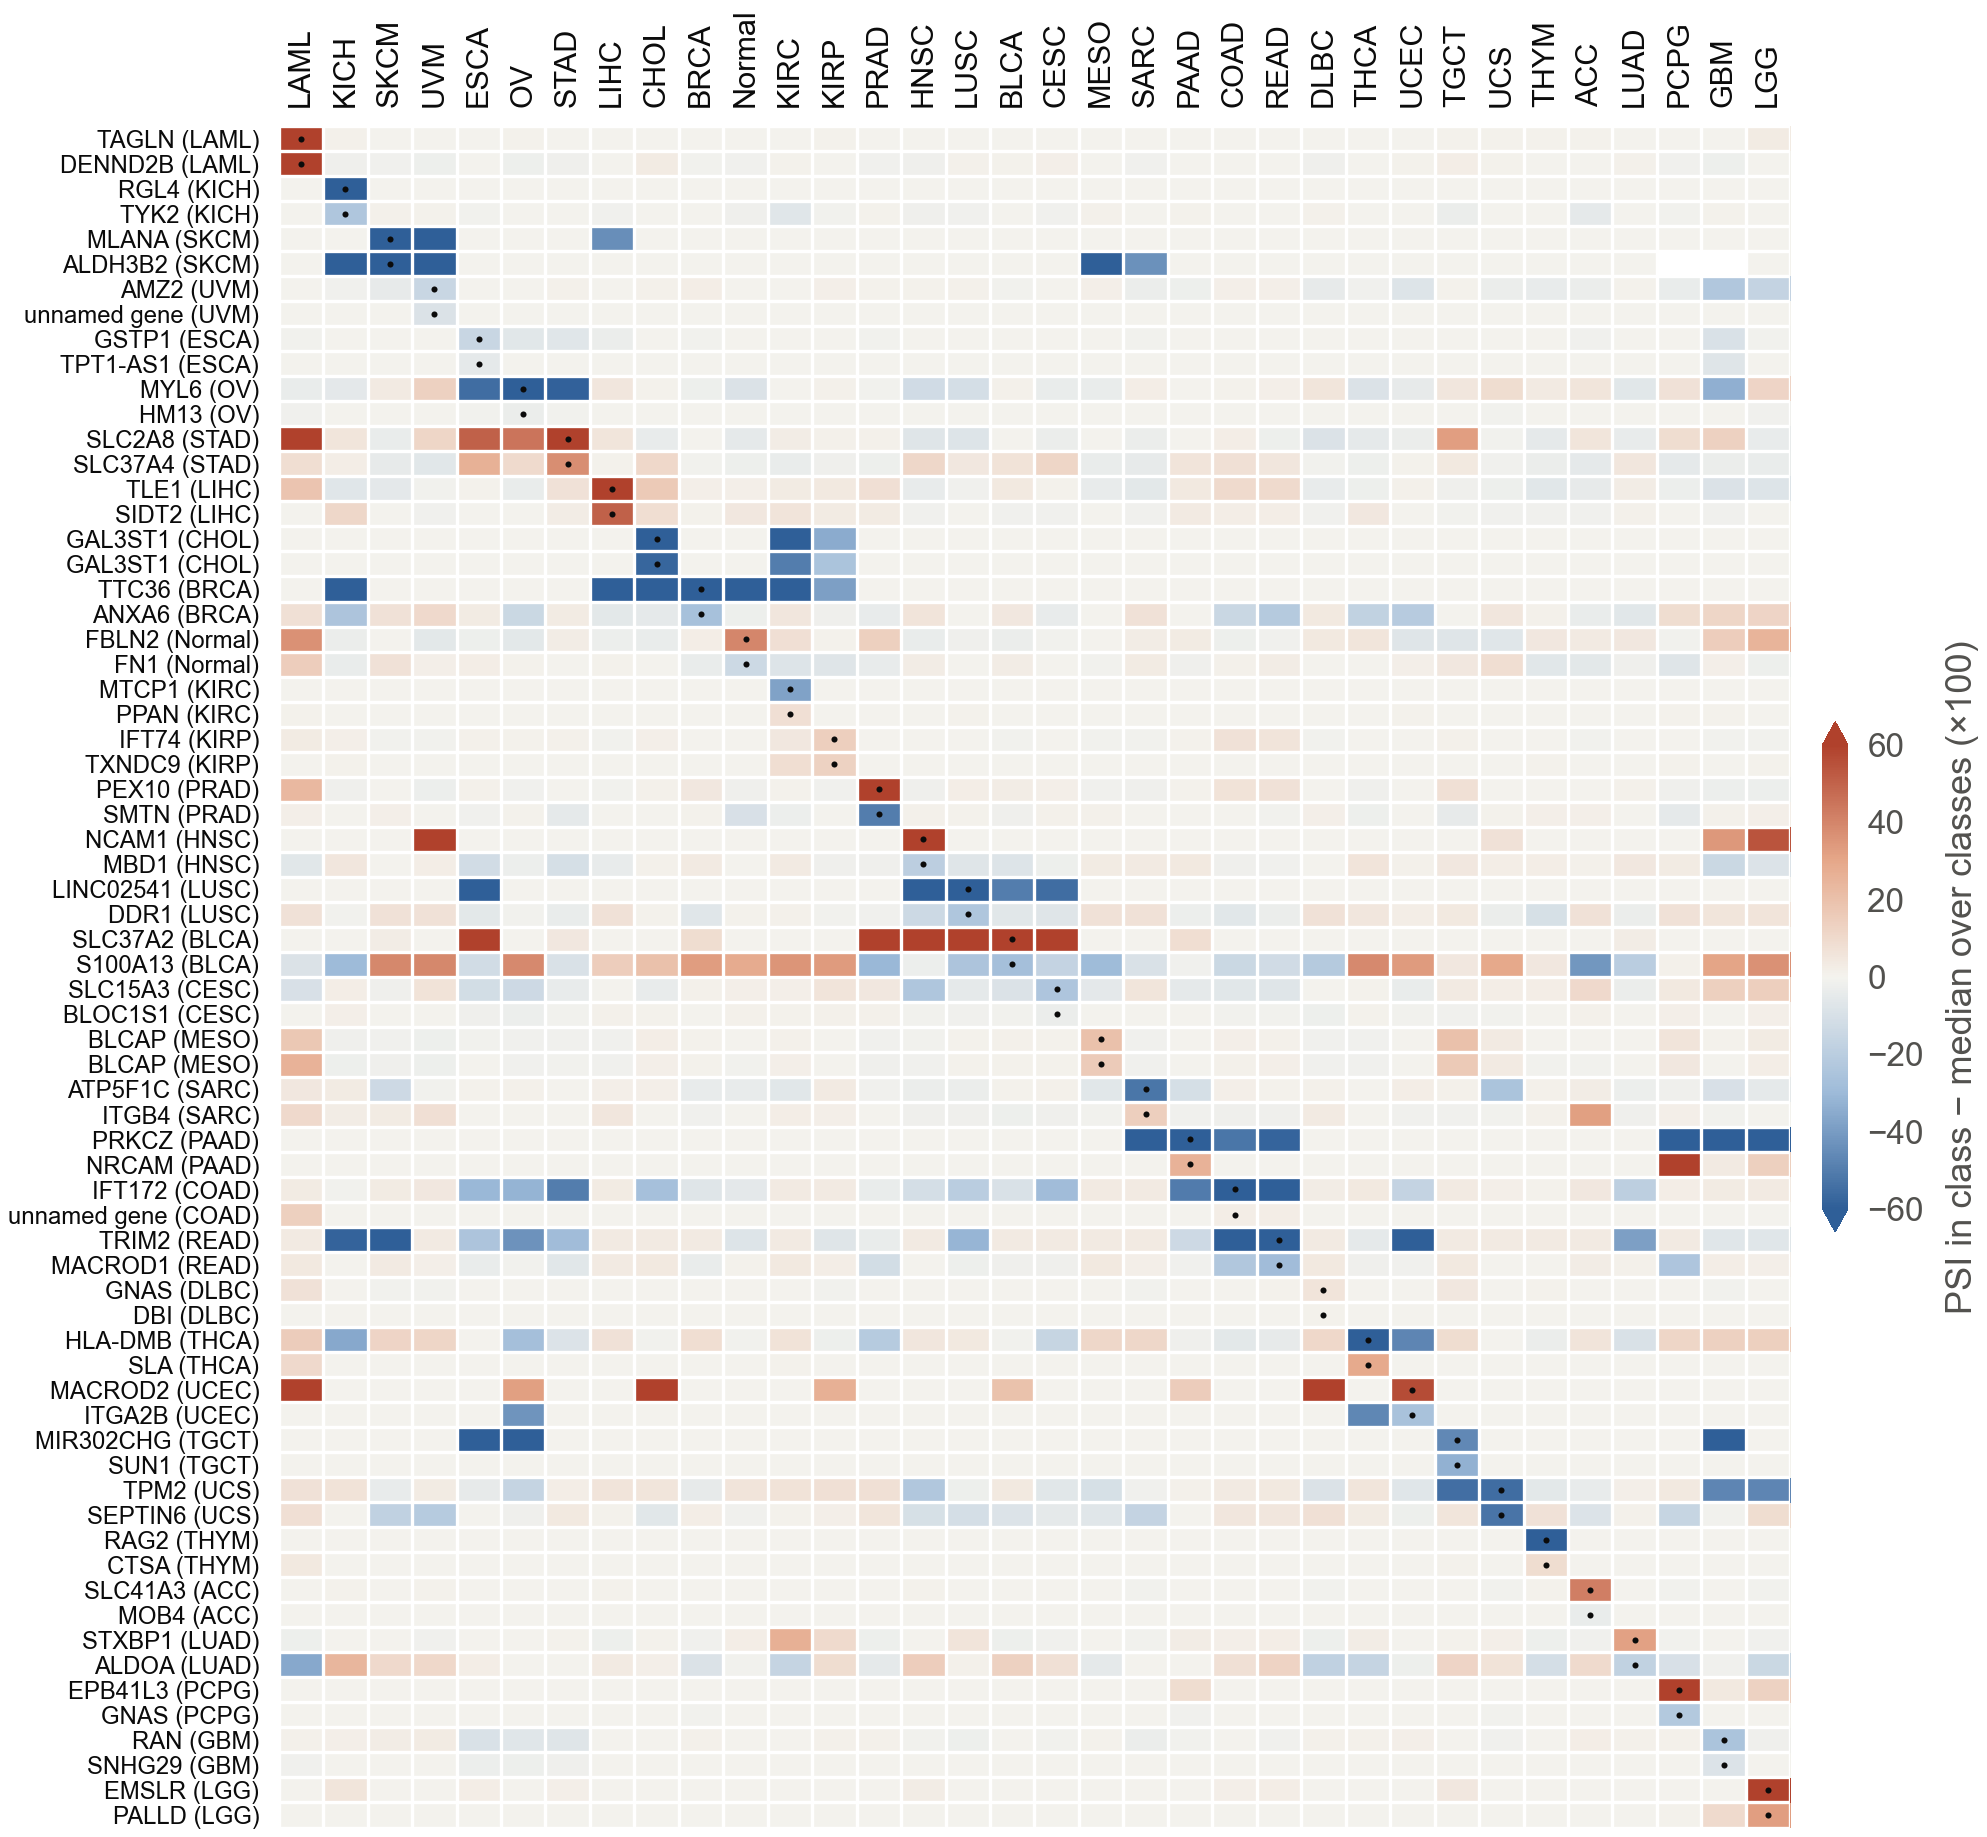

The data file committed next to this chart (first rows):
feature_id, class, psi_minus_median_x100, median_psi_x100, ranked_by_class, symbol
ENSG00000149591.17#chr11:117199632-11719…, LAML, 99.2, 100.0, LAML, TAGLN
ENSG00000166444.19#chr11:8699856-8700012…, LAML, 96.25, 100.0, LAML, DENND2B
ENSG00000159496.14#chr22:23696327-236964…, LAML, 0.0, 100.0, KICH, RGL4
ENSG00000105397.14#chr19:10352433-103525…, LAML, -0.025, 97.0, KICH, TYK2
ENSG00000120215.10#chr9:5898080-5898186#…, LAML, 0.0, 100.0, SKCM, MLANA
ENSG00000132746.15#chr11:67671062-676713…, LAML, 0.0, 100.0, SKCM, ALDH3B2
ENSG00000196704.13#chr17:68248639-682487…, LAML, -0.35, 95.2, UVM, AMZ2
ENSG00000228863.8#chr1:160684954-1606851…, LAML, 0.0, 100.0, UVM, ENSG00000228863
ENSG00000084207.18#chr11:67584133-675841…, LAML, -0.55, 98.85, ESCA, GSTP1
ENSG00000170919.16#chr13:45379194-453793…, LAML, 0.0, 100.0, ESCA, TPT1-AS1
ENSG00000092841.19#chr12:56162562-561626…, LAML, -3.3, 79.1, OV, MYL6
ENSG00000101294.18#chr20:31566209-315662…, LAML, -1.0, 98.5, OV, HM13
ENSG00000136856.18#chr9:127397375-127397…, LAML, 87.0, 100.0, STAD, SLC2A8
ENSG00000137700.18#chr11:119030547-11903…, LAML, 8.425, 17.1, STAD, SLC37A4
ENSG00000196781.16#chr9:81612291-8161239…, LAML, 18.3, 29.1, LIHC, TLE1
ENSG00000149577.16#chr11:117187891-11718…, LAML, -0.025, 1.1, LIHC, SIDT2
ENSG00000128242.13#chr22:30558259-305583…, LAML, 0.0, 100.0, CHOL, GAL3ST1
ENSG00000128242.13#chr22:30558278-305583…, LAML, 0.0, 100.0, CHOL, GAL3ST1
ENSG00000172425.12#chr11:118527921-11852…, LAML, 0.0, 100.0, BRCA, TTC36
ENSG00000197043.14#chr5:151110626-151110…, LAML, 7.475, 83.7, BRCA, ANXA6
ENSG00000163520.14#chr3:13621774-1362191…, LAML, 36.17, 46.8, Normal, FBLN2
ENSG00000115414.21#chr2:215372108-215372…, LAML, 14.65, 100.0, Normal, FN1
ENSG00000214827.11#chrX:155065905-155066…, LAML, 0.0, 100.0, KIRC, MTCP1
ENSG00000130810.20#chr19:10106822-101070…, LAML, 0.9, 1.2, KIRC, PPAN
ENSG00000096872.17#chr9:26992382-2699267…, LAML, 2.9, 3.4, KIRP, IFT74
ENSG00000115514.12#chr2:99322560-9932265…, LAML, 0.2, 0.5, KIRP, TXNDC9
ENSG00000157911.11#chr1:2410629-2410868#…, LAML, 23.15, 26.6, PRAD, PEX10
ENSG00000183963.19#chr22:31100884-311010…, LAML, 1.55, 100.0, PRAD, SMTN
ENSG00000149294.17#chr11:113236300-11323…, LAML, 0.0, 0.0, HNSC, NCAM1
ENSG00000141644.17#chr18:50271468-502715…, LAML, -6.35, 82.6, HNSC, MBD1
ENSG00000230943.3#chr6:113649403-1136498…, LAML, 0.0, 100.0, LUSC, LINC02541
ENSG00000204580.13#chr6:30884537-3088471…, LAML, 7.0, 100.0, LUSC, DDR1
ENSG00000134955.12#chr11:125086203-12508…, LAML, 0.0, 0.0, BLCA, SLC37A2
ENSG00000189171.14#chr1:153630449-153630…, LAML, -8.85, 51.65, BLCA, S100A13
ENSG00000110446.11#chr11:60941121-609412…, LAML, -9.475, 60.6, CESC, SLC15A3
ENSG00000135441.7#chr12:55716932-5571700…, LAML, 0.0, 98.2, CESC, BLOC1S1
ENSG00000166619.15#chr20:37521318-375214…, LAML, 16.95, 19.8, MESO, BLCAP
ENSG00000166619.15#chr20:37521318-375214…, LAML, 25.6, 28.8, MESO, BLCAP
ENSG00000165629.20#chr10:7806973-7807010…, LAML, 4.525, 99.6, SARC, ATP5F1C
ENSG00000132470.14#chr17:75753764-757539…, LAML, 9.85, 13.2, SARC, ITGB4
ENSG00000067606.17#chr1:2098346-2098555#…, LAML, 0.0, 100.0, PAAD, PRKCZ
ENSG00000091129.21#chr7:108237751-108237…, LAML, 0.0, 0.0, PAAD, NRCAM
ENSG00000138002.16#chr2:27445744-2744584…, LAML, 2.825, 96.5, COAD, IFT172
ENSG00000285897.1#chr17:58347674-5834785…, LAML, 14.0, 14.4, COAD, ENSG00000285897
ENSG00000109654.16#chr4:153222242-153223…, LAML, 3.55, 100.0, READ, TRIM2
ENSG00000133315.12#chr11:63998837-639988…, LAML, 3.95, 100.0, READ, MACROD1
ENSG00000087460.27#chr20:58899948-589000…, LAML, 6.7, 7.6, DLBC, GNAS
ENSG00000155368.16#chr2:119367402-119367…, LAML, 0.4, 0.6, DLBC, DBI
ENSG00000242574.9#chr6:32935341-32935377…, LAML, 15.05, 99.5, THCA, HLA-DMB
ENSG00000155926.14#chr8:133063579-133063…, LAML, 10.1, 10.1, THCA, SLA
ENSG00000172264.17#chr20:15892926-158930…, LAML, 100.0, 100.0, UCEC, MACROD2
ENSG00000005961.19#chr17:44374353-443744…, LAML, 0.0, 100.0, UCEC, ITGA2B
ENSG00000249532.5#chr4:112647414-1126474…, LAML, 0.0, 100.0, TGCT, MIR302CHG
ENSG00000164828.18#chr7:851383-851482#+;…, LAML, 0.0, 100.0, TGCT, SUN1
ENSG00000198467.16#chr9:35685063-3568513…, LAML, 6.975, 98.6, UCS, TPM2
ENSG00000125354.24#chrX:119625334-119625…, LAML, 7.85, 99.0, UCS, SEPTIN6
ENSG00000175097.8#chr11:36594806-3659500…, LAML, 0.0, 100.0, THYM, RAG2
ENSG00000064601.20#chr20:45892978-458931…, LAML, 4.05, 4.6, THYM, CTSA
ENSG00000114544.17#chr3:126056357-126056…, LAML, 0.3, 1.2, ACC, SLC41A3
ENSG00000115540.15#chr2:197523623-197523…, LAML, 0.0, 100.0, ACC, MOB4
... 2,252 more rows
